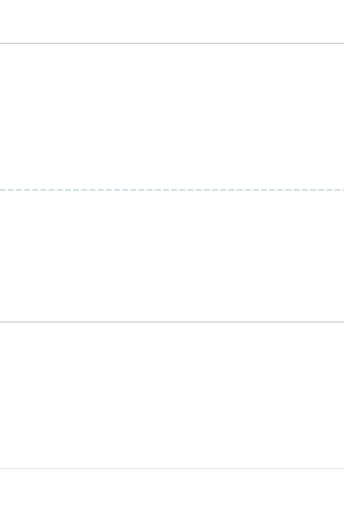
t = 0.00 s
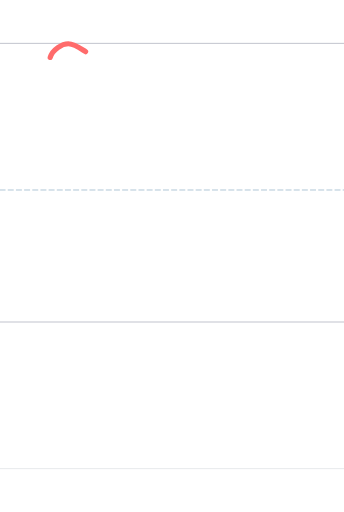
t = 0.51 s
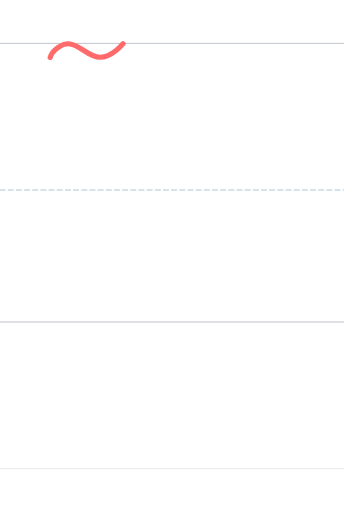
t = 1.01 s
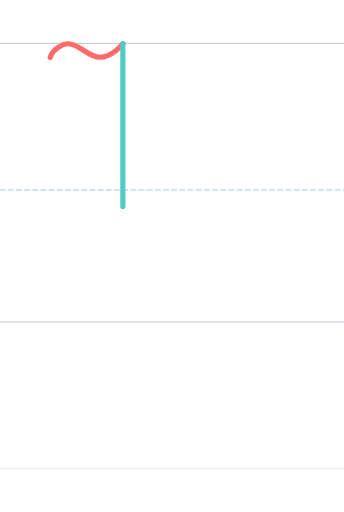
t = 1.46 s
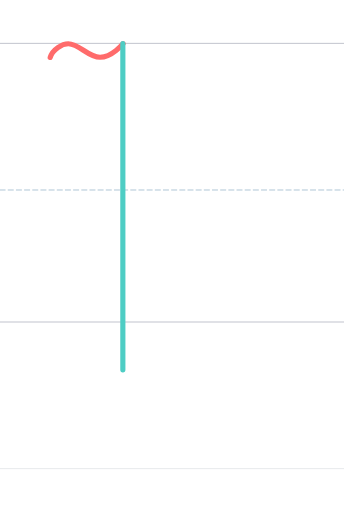
t = 1.76 s
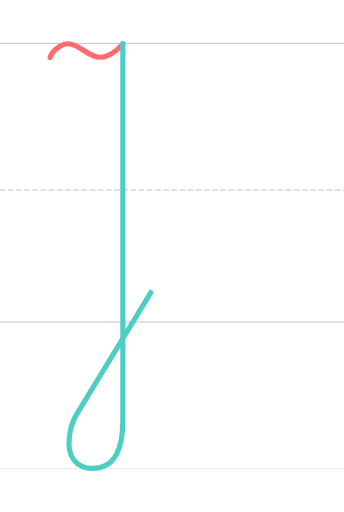
t = 2.36 s

The animated SVG that drew these frames (rendered in a browser with its animation timeline set to each time). Animation: 2 SMIL elements (animate=2); one cycle of 2.36 s.

<?xml version="1.0" encoding="UTF-8"?>
<svg xmlns="http://www.w3.org/2000/svg" viewBox="-200 -1496.0 1600 2378.0" width="800" height="600" stroke-linecap="round" stroke-linejoin="round">
  <style>
    .guide { stroke-width: 4; opacity: 0.35; fill: none; }
    .guide.mid { stroke-dasharray: 24 14; opacity: 0.5; }
    .stroke { fill: none; stroke-width: 24; stroke-linecap: round; stroke-linejoin: round; }
  </style>
  <line class="guide" x1="-200" y1="0" x2="1400" y2="0" stroke="#2F3A56"/>
  <line class="guide mid" x1="-200" y1="-614.0" x2="1400" y2="-614.0" stroke="#457B9D"/>
  <line class="guide" x1="-200" y1="-1296.0" x2="1400" y2="-1296.0" stroke="#2F3A56"/>
  <line class="guide" x1="-200" y1="682.0" x2="1400" y2="682.0" stroke="#ADB5BD" stroke-width="2"/>
  <path class="stroke" d="M 33.387,-1230.330 C 44.387,-1268.330 89.387,-1294.330 117.789,-1294.330 C 168.387,-1294.330 209.590,-1231.330 265.389,-1231.330 C 321.590,-1231.330 372.387,-1294.330 372.387,-1294.330" stroke="#FF6B6B" pathLength="1" stroke-dasharray="1" stroke-dashoffset="1">
    <animate attributeName="stroke-dashoffset" values="1;0" dur="1.01s" begin="0.00s" fill="freeze"/>
  </path>
  <path class="stroke" d="M 371.385,-1295.000 C 371.382,-1295.003 371.382,-648.003 371.389,457.000 C 371.390,580.000 340.049,681.000 229.389,681.000 C 152.389,681.000 120.993,623.031 120.993,566.000 C 120.993,529.816 123.000,485.000 154.993,432.000 L 501.294,-137.000" stroke="#4ECDC4" pathLength="1" stroke-dasharray="1" stroke-dashoffset="1">
    <animate attributeName="stroke-dashoffset" values="1;0" dur="1.20s" begin="1.16s" fill="freeze"/>
  </path>
</svg>